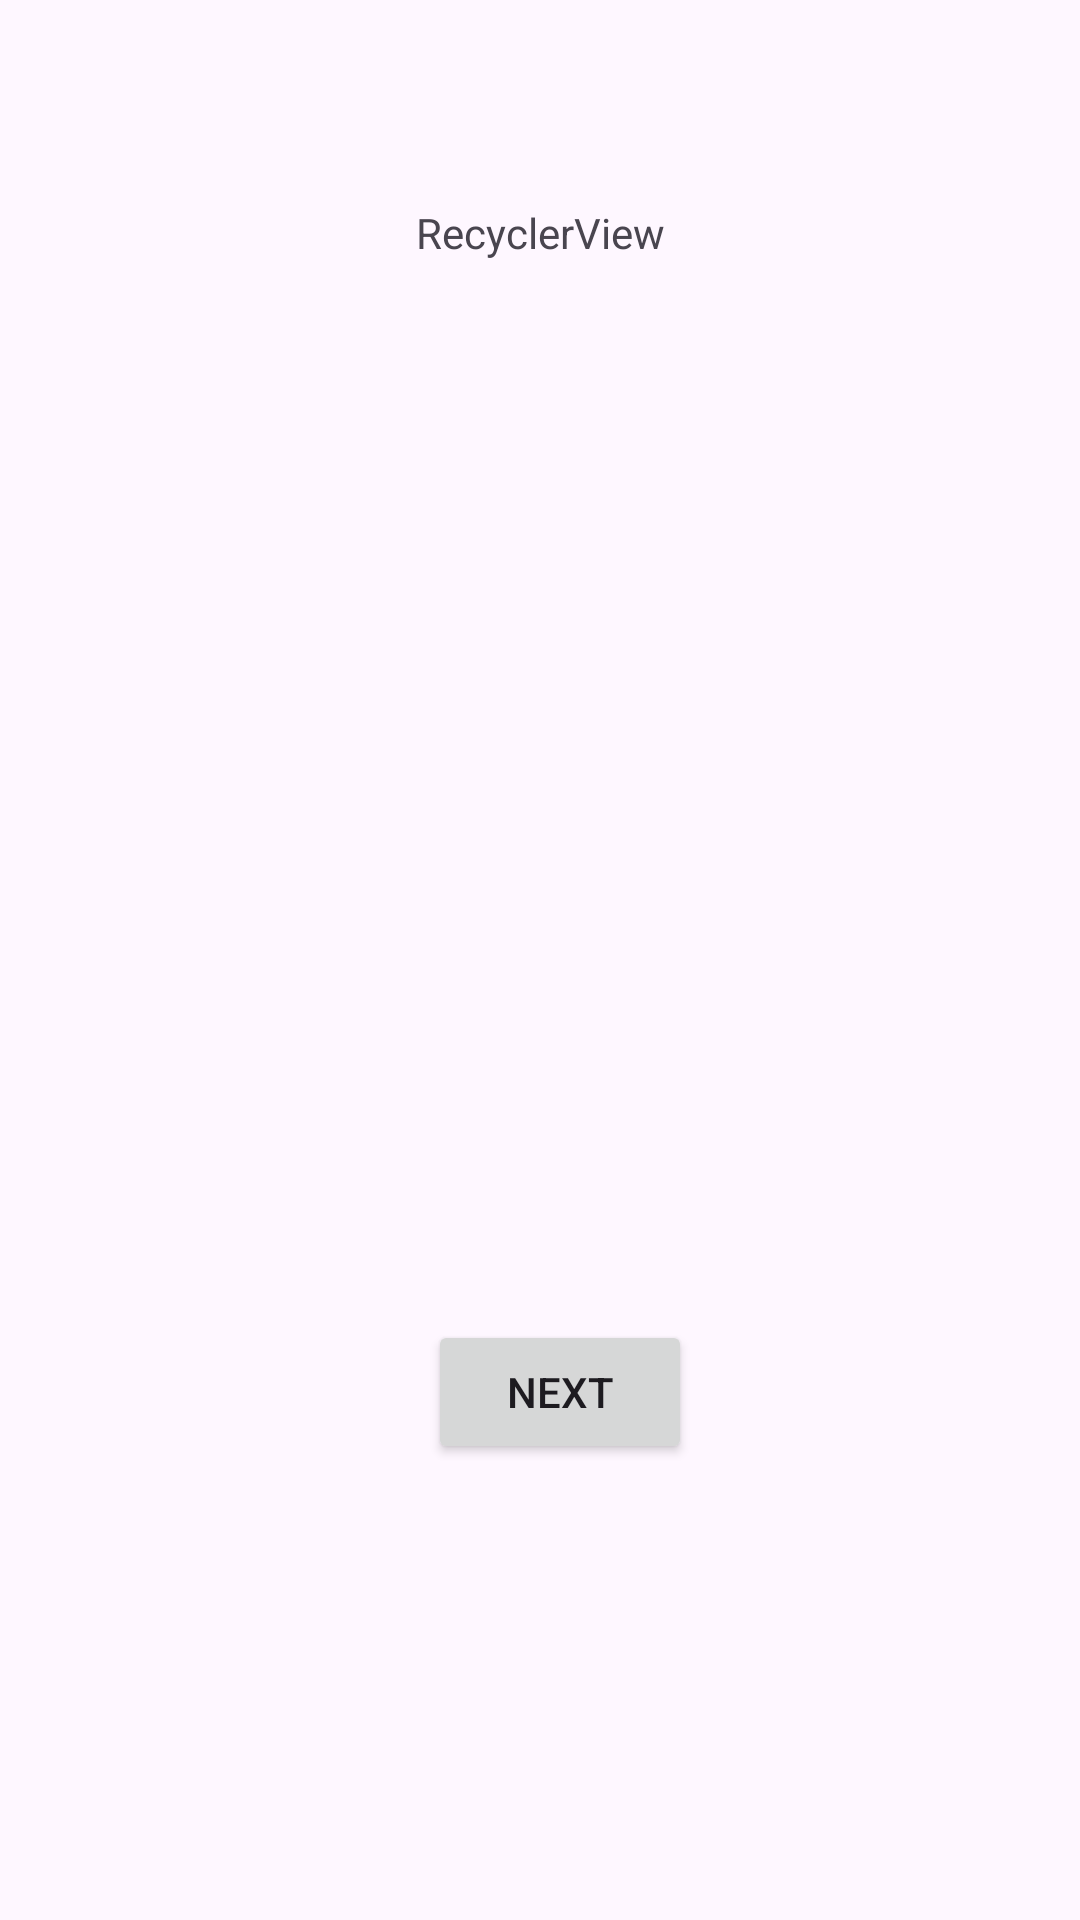

The Android layout XML behind this screen, and the referenced resources:
<!-- AndroidManifest.xml: application theme Theme.And101FinalProject -->
<!-- res/layout/activity_view_pokemon.xml -->
<?xml version="1.0" encoding="utf-8"?>
<androidx.constraintlayout.widget.ConstraintLayout xmlns:android="http://schemas.android.com/apk/res/android"
    xmlns:app="http://schemas.android.com/apk/res-auto"
    xmlns:tools="http://schemas.android.com/tools"
    android:layout_width="match_parent"
    android:layout_height="match_parent"
    tools:context=".ViewPokemon">

    <TextView
        android:id="@+id/textView"
        android:layout_width="wrap_content"
        android:layout_height="wrap_content"
        android:layout_marginTop="68dp"
        android:text="RecyclerView"
        app:layout_constraintEnd_toEndOf="parent"
        app:layout_constraintStart_toStartOf="parent"
        app:layout_constraintTop_toTopOf="parent" />
    <Button
        android:id="@+id/nextBtn"
        android:layout_width="wrap_content"
        android:layout_height="wrap_content"
        android:layout_marginBottom="152dp"
        android:text="Next"
        app:layout_constraintBottom_toBottomOf="parent"
        app:layout_constraintEnd_toEndOf="parent"
        app:layout_constraintHorizontal_bias="0.525"
        app:layout_constraintStart_toStartOf="parent" />
</androidx.constraintlayout.widget.ConstraintLayout>
<!-- resources referenced by this layout -->
<resources>
  <style name="Theme.And101FinalProject" parent="Base.Theme.And101FinalProject" />
  <style name="Base.Theme.And101FinalProject" parent="Theme.Material3.DayNight.NoActionBar">
          
          
      </style>
</resources>
